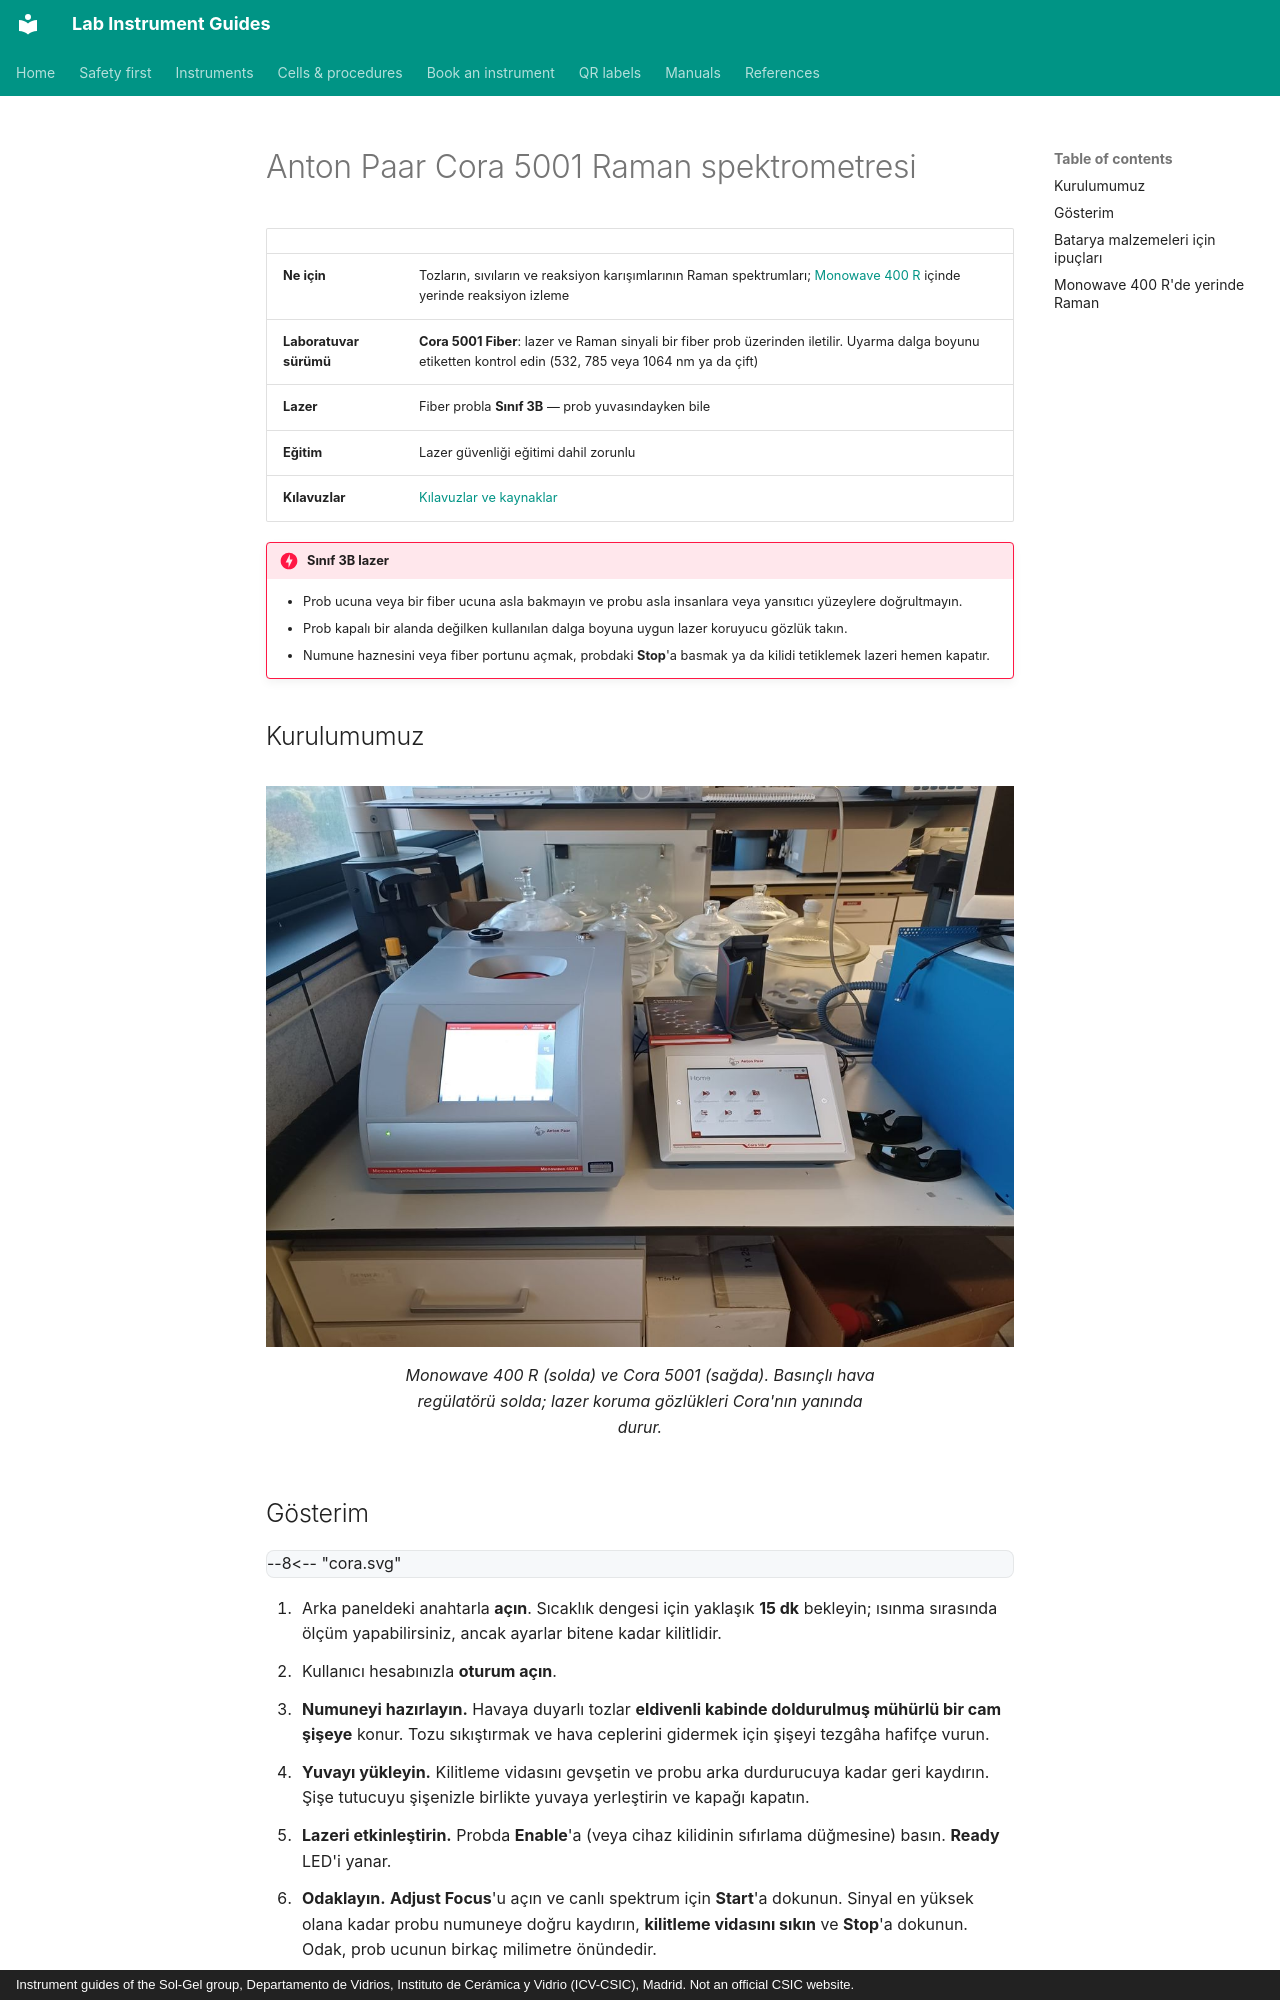

repository: zacharyslate/lab-guides · page: instruments/cora.tr/index.html · generator: mkdocs · copyright: Instrument guides of the Sol-Gel group, Departamento de Vidrios, Instituto de Cerámica y Vidrio (ICV-CSIC), Madrid. Not an official CSIC website.

---
title: Anton Paar Cora 5001
description: Fiber problu Cora 5001 spektrometresiyle mühürlü bir numunenin Raman spektrumunu ölçme ve Monowave 400 R'de yerinde izleme için kullanma.
translation: machine
---

# Anton Paar Cora 5001 Raman spektrometresi

<div class="facts" markdown>

| | |
|---|---|
| **Ne için** | Tozların, sıvıların ve reaksiyon karışımlarının Raman spektrumları; [Monowave 400 R](monowave.md) içinde yerinde reaksiyon izleme |
| **Laboratuvar sürümü** | **Cora 5001 Fiber**: lazer ve Raman sinyali bir fiber prob üzerinden iletilir. Uyarma dalga boyunu etiketten kontrol edin (532, 785 veya 1064 nm ya da çift) |
| **Lazer** | Fiber probla **Sınıf 3B** — prob yuvasındayken bile |
| **Eğitim** | Lazer güvenliği eğitimi dahil zorunlu |
| **Kılavuzlar** | [Kılavuzlar ve kaynaklar](../manuals.md#cora) |

</div>

!!! danger "Sınıf 3B lazer"
    - Prob ucuna veya bir fiber ucuna asla bakmayın ve probu asla insanlara veya yansıtıcı yüzeylere doğrultmayın.
    - Prob kapalı bir alanda değilken kullanılan dalga boyuna uygun lazer koruyucu gözlük takın.
    - Numune haznesini veya fiber portunu açmak, probdaki **Stop**'a basmak ya da kilidi tetiklemek lazeri hemen kapatır.

## Kurulumumuz { #our-set-up }

<figure markdown>
![Monowave 400 R (solda) ve Cora 5001 (sağda). Basınçlı hava regülatörü solda; lazer koruma gözlükleri Cora'nın yanında durur.](../assets/img/mw-cora.jpg){ loading=lazy }
<figcaption>Monowave 400 R (solda) ve Cora 5001 (sağda). Basınçlı hava regülatörü solda; lazer koruma gözlükleri Cora'nın yanında durur.</figcaption>
</figure>
